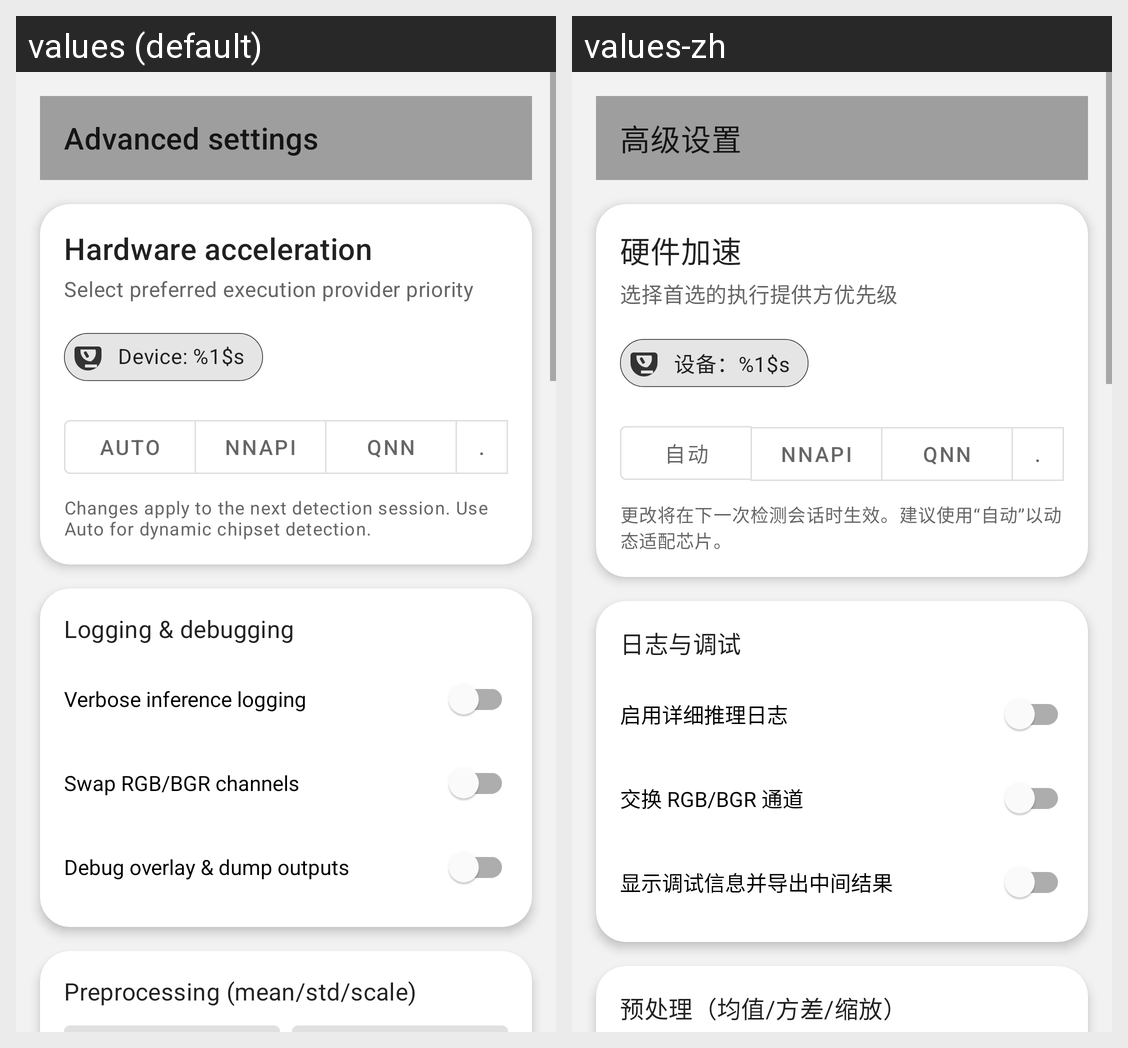

Here is an Android app screen in its default locale and in the app's own translations. Write out the translated-string differences for the strings that appear on this screen.
Android screen res/layout/activity_settings.xml rendered under 2 locales, left to right: values (default), values-zh. Device: Nexus 5 (rendered at 1080×1920; each locale shown at half size, 540×960, under a caption strip naming it); theme Theme.Buckwheat.
Strings drawn on this screen, with the default value and each locale's value (text and hints the layout hard-codes, and strings that could not be matched under every locale, appear in the picture but are not listed):

settings_title
  values: Advanced settings
  values-zh: 高级设置

settings_accel_title
  values: Hardware acceleration
  values-zh: 硬件加速

settings_accel_subtitle
  values: Select preferred execution provider priority
  values-zh: 选择首选的执行提供方优先级

settings_device_unknown
  values: Device: %1$s
  values-zh: 设备：%1$s

provider_auto
  values: Auto
  values-zh: 自动

provider_nnapi
  values: NNAPI
  values-zh: NNAPI

provider_qnn
  values: QNN
  values-zh: QNN

provider_vulkan
  values: Vulkan
  values-zh: Vulkan

provider_hint
  values: Changes apply to the next detection session. Use Auto for dynamic chipset detection.
  values-zh: 更改将在下一次检测会话时生效。建议使用“自动”以动态适配芯片。

settings_logging_title
  values: Logging & debugging
  values-zh: 日志与调试

setting_verbose
  values: Verbose inference logging
  values-zh: 启用详细推理日志

setting_channel_swap
  values: Swap RGB/BGR channels
  values-zh: 交换 RGB/BGR 通道

setting_debug_mode
  values: Debug overlay & dump outputs
  values-zh: 显示调试信息并导出中间结果

settings_preprocess_title
  values: Preprocessing (mean/std/scale)
  values-zh: 预处理（均值/方差/缩放）
